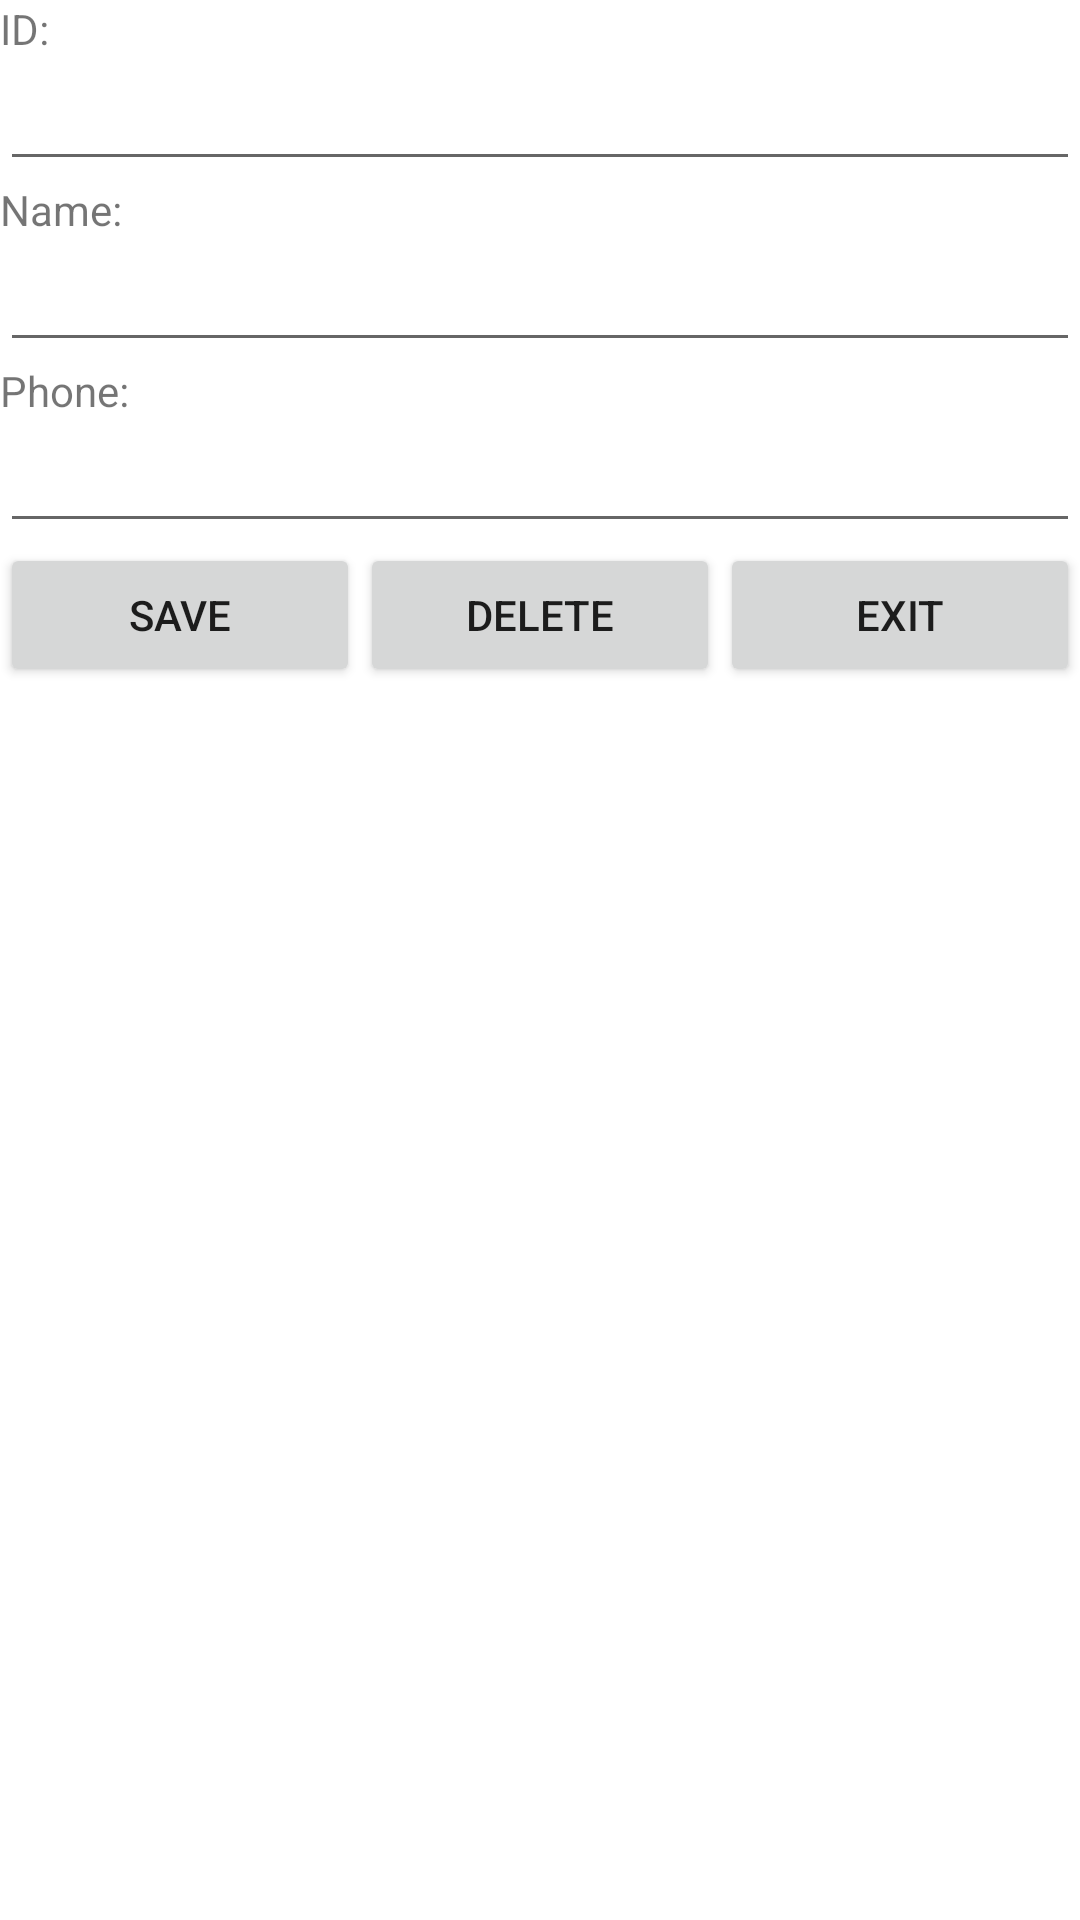

Here is an Android app screen rendered from its layout file. Give the layout XML and the strings, colors and styles it references.
<!-- AndroidManifest.xml: application theme Theme.K23411TApp -->
<!-- res/layout/activity_employee_management.xml -->
<?xml version="1.0" encoding="utf-8"?>
<LinearLayout xmlns:android="http://schemas.android.com/apk/res/android"
    xmlns:app="http://schemas.android.com/apk/res-auto"
    xmlns:tools="http://schemas.android.com/tools"
    android:id="@+id/main"
    android:layout_width="match_parent"
    android:layout_height="match_parent"
    android:orientation="vertical"
    tools:context=".EmployeeManagementActivity">

    <TextView
        android:id="@+id/textView8"
        android:layout_width="match_parent"
        android:layout_height="wrap_content"
        android:text="@string/str_id" />

    <EditText
        android:id="@+id/edtID"
        android:layout_width="match_parent"
        android:layout_height="wrap_content"
        android:ems="10"
        android:inputType="text" />

    <TextView
        android:id="@+id/textView9"
        android:layout_width="match_parent"
        android:layout_height="wrap_content"
        android:text="@string/str_name" />

    <EditText
        android:id="@+id/edtName"
        android:layout_width="match_parent"
        android:layout_height="wrap_content"
        android:ems="10"
        android:inputType="text" />

    <TextView
        android:id="@+id/textView10"
        android:layout_width="match_parent"
        android:layout_height="wrap_content"
        android:text="@string/str_phone" />

    <EditText
        android:id="@+id/edtPhone"
        android:layout_width="match_parent"
        android:layout_height="wrap_content"
        android:ems="10"
        android:inputType="phone" />

    <LinearLayout
        android:layout_width="match_parent"
        android:layout_height="wrap_content"
        android:orientation="horizontal">

        <Button
            android:onClick="saveEmployee"
            android:id="@+id/btnSave"
            android:layout_width="wrap_content"
            android:layout_height="wrap_content"
            android:layout_weight="1"
            android:text="@string/str_save" />

        <Button
            android:onClick="deleteEmployee"
            android:id="@+id/btnDelete"
            android:layout_width="wrap_content"
            android:layout_height="wrap_content"
            android:layout_weight="1"
            android:text="@string/str_delete" />

        <Button
            android:onClick="closeActivity"
            android:id="@+id/btnExit"
            android:layout_width="wrap_content"
            android:layout_height="wrap_content"
            android:layout_weight="1"
            android:text="@string/str_exit" />

    </LinearLayout>

    <ListView
        android:id="@+id/lvEmployee"
        android:layout_width="match_parent"
        android:layout_height="0dp"
        android:layout_weight="1" />

</LinearLayout>
<!-- resources referenced by this layout -->
<resources>
  <string name="str_delete">Delete</string>
  <string name="str_exit">Exit</string>
  <string name="str_id">ID:</string>
  <string name="str_name">Name:</string>
  <string name="str_phone">Phone:</string>
  <string name="str_save">Save</string>
  <style name="Theme.K23411TApp" parent="Base.Theme.K23411TAppWithActionBar" />
  <style name="Base.Theme.K23411TAppWithActionBar" parent="Theme.MaterialComponents.DayNight.DarkActionBar">
          
          
      </style>
</resources>
